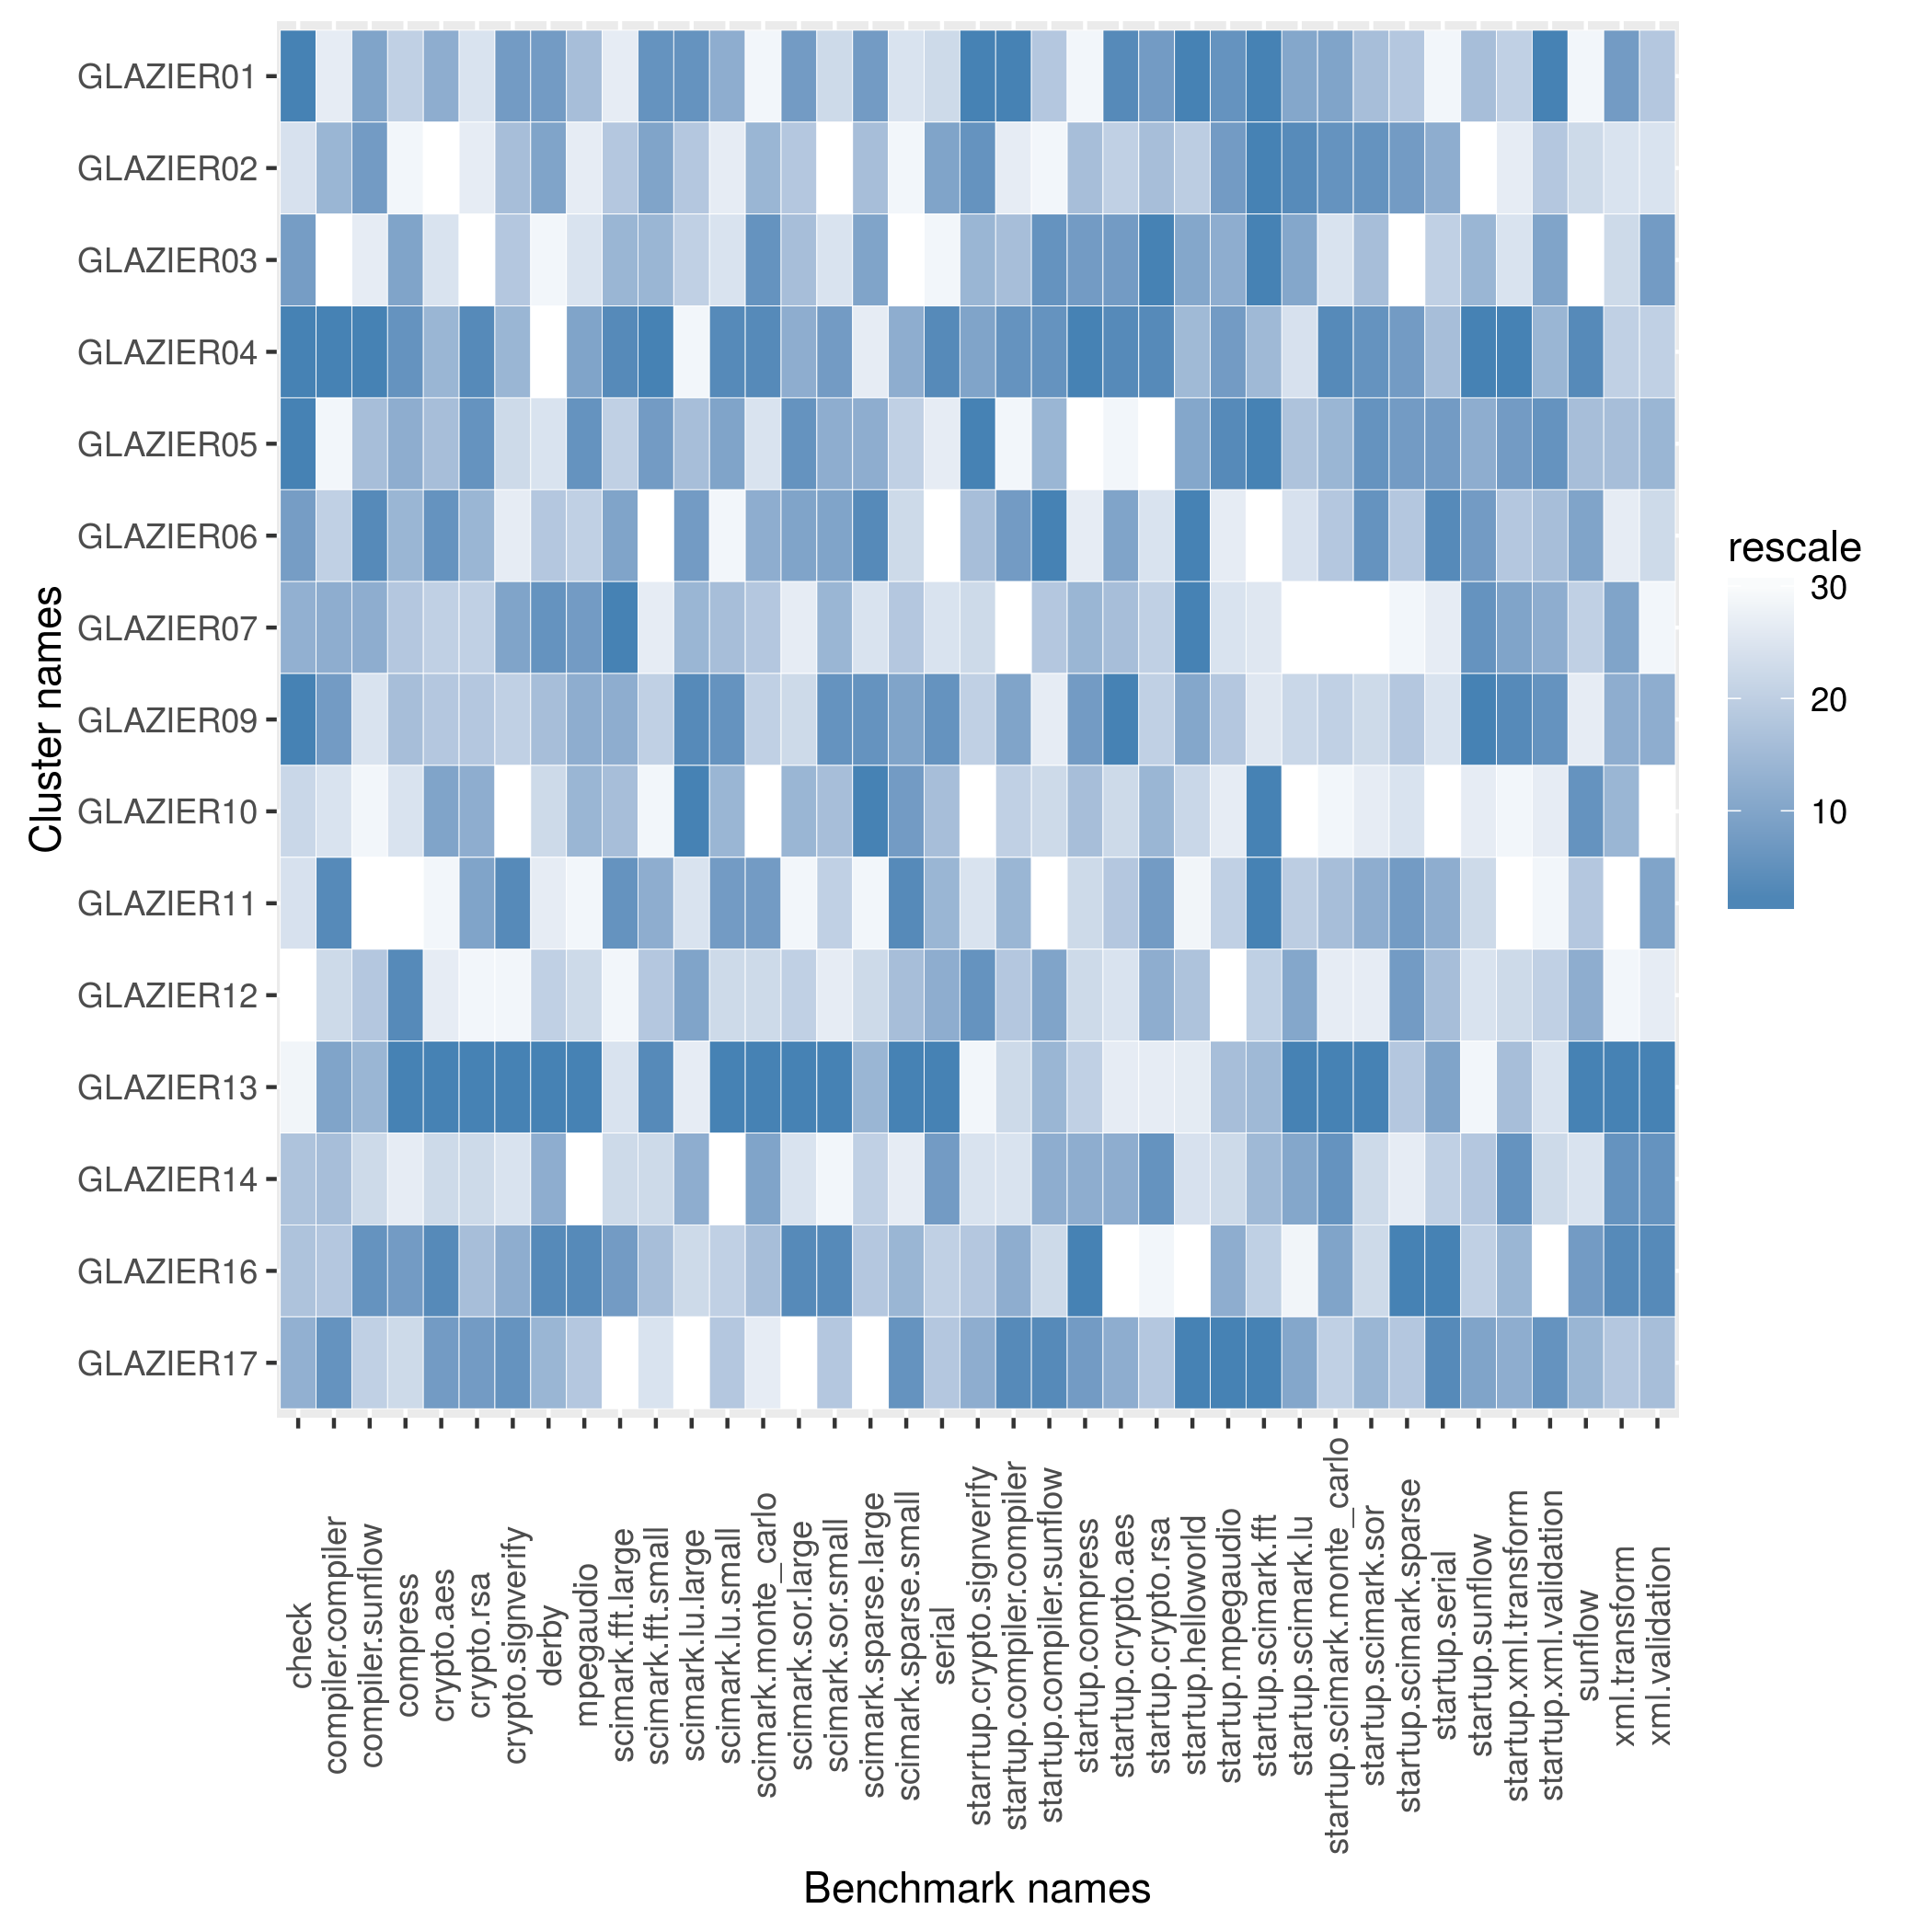

The data file committed next to this chart (first rows):
name, check, compiler.compiler, compiler.sunflow, compress, crypto.aes, crypto.rsa, crypto.signverify, derby, mpegaudio, scimark.fft.large, scimark.fft.small, scimark.lu.large, scimark.lu.small, scimark.monte_carlo, scimark.sor.large, scimark.sor.small, scimark.sparse.large, scimark.sparse.small, serial, starrtup.crypto.signverify, startup.compiler.compiler, startup.compiler.sunflow, startup.compress
GLAZIER01, 1277, 198.7, 80.03, 163.6, 57.54, 95.4, 164.4, 121.2, 80.48, 47.11, 279.7, 10.64, 214.8, 44.18, 32.4, 138.9, 35.36, 199.1, 85.44, 8.821, 3.347, 13.64, 40.08
GLAZIER02, 550.5, 201.9, 80.1, 160.5, 55.66, 95.01, 163.4, 120.8, 77.22, 48.07, 273.9, 10.58, 213.2, 45.36, 32.3, 134.8, 34.89, 196.9, 86.89, 8.782, 2.857, 13.04, 41.35
GLAZIER03, 967.7, 182.3, 77.09, 163.8, 56.93, 93.6, 163.3, 115.3, 79.33, 48.15, 271.8, 10.54, 213.8, 45.65, 32.32, 138.9, 35.21, 193.7, 82.91, 8.702, 2.996, 13.78, 42.25
GLAZIER04, 1277, 205.5, 80.45, 164.3, 57.44, 97.12, 163.5, 109.8, 80.99, 48.8, 291.1, 10.36, 216.9, 45.79, 32.38, 140.4, 34.24, 201.6, 88.14, 8.781, 3.194, 13.78, 42.28
GLAZIER05, 1277, 198.4, 79.65, 163.8, 57.42, 96.33, 162.5, 119.1, 81.13, 48.01, 275.3, 10.6, 215.1, 44.68, 32.43, 140.2, 35.07, 200.2, 83.8, 8.821, 2.851, 13.64, 39.63
GLAZIER06, 967.7, 200.7, 80.32, 163.7, 57.7, 95.76, 161.5, 120.2, 80.05, 48.39, 263.4, 10.64, 212.4, 45.41, 32.4, 140.3, 35.45, 200, 81.63, 8.663, 3.166, 14.35, 40.49
GLAZIER07, 952.4, 202.1, 79.86, 163.6, 57.21, 95.59, 164.3, 121.3, 80.99, 50.04, 268.6, 10.61, 214.3, 44.98, 31.37, 140, 34.31, 200.6, 84.97, 8.603, 2.777, 13.64, 41.38
GLAZIER09, 1277, 202.9, 78.73, 163.6, 57.31, 95.6, 162.9, 120.3, 80.67, 48.31, 270.1, 10.65, 216, 44.94, 32.17, 140.5, 35.4, 201.8, 87.16, 8.623, 3.155, 13.22, 42.25
GLAZIER10, 645.2, 199.6, 77.01, 162.1, 57.54, 95.83, 158.5, 119.6, 80.49, 48.07, 268.5, 10.68, 214.6, 42.22, 32.32, 139.7, 35.47, 201.9, 86.35, 8.38, 2.965, 13.35, 41.35
GLAZIER11, 550.5, 205.2, 73.24, 142.8, 55.66, 96.15, 165.1, 117.2, 69.73, 48.54, 272, 10.48, 215.8, 45.62, 30.73, 139, 32.4, 203, 86.44, 8.585, 3.038, 12.85, 40.9
GLAZIER12, 256.4, 200.5, 79.2, 164.4, 56.35, 94.07, 160.8, 120.1, 79.68, 47.04, 270.8, 10.64, 214.1, 44.84, 32.29, 138.4, 34.7, 200.9, 86.68, 8.782, 2.972, 13.69, 40.9
GLAZIER13, 428.6, 202.4, 79.66, 175.2, 60.22, 102.5, 175.6, 127.3, 85.55, 47.48, 287.2, 10.46, 229.4, 48.07, 34.63, 150.6, 35.02, 215.4, 93.84, 8.529, 2.964, 13.64, 40.93
GLAZIER14, 769.2, 201.1, 78.73, 161.8, 57.14, 95.56, 162.4, 120.7, 67.14, 47.88, 269.4, 10.64, 208.7, 45.47, 32.01, 137.4, 34.84, 198.4, 87.03, 8.585, 2.956, 13.69, 41.81
GLAZIER16, 769.2, 200.8, 80.28, 164.3, 57.77, 95.75, 163.5, 121.9, 81.28, 48.4, 271.6, 10.52, 214.1, 45.03, 32.53, 140.7, 34.85, 201.4, 85.88, 8.624, 3.147, 13.35, 42.28
GLAZIER17, 952.4, 204.8, 78.82, 163.5, 57.62, 96.25, 164.7, 120.5, 80.19, 43.79, 268.7, 9.501, 214.2, 44.39, 30.07, 139.2, 30.49, 202.5, 86.24, 8.741, 3.282, 14.25, 42.25
